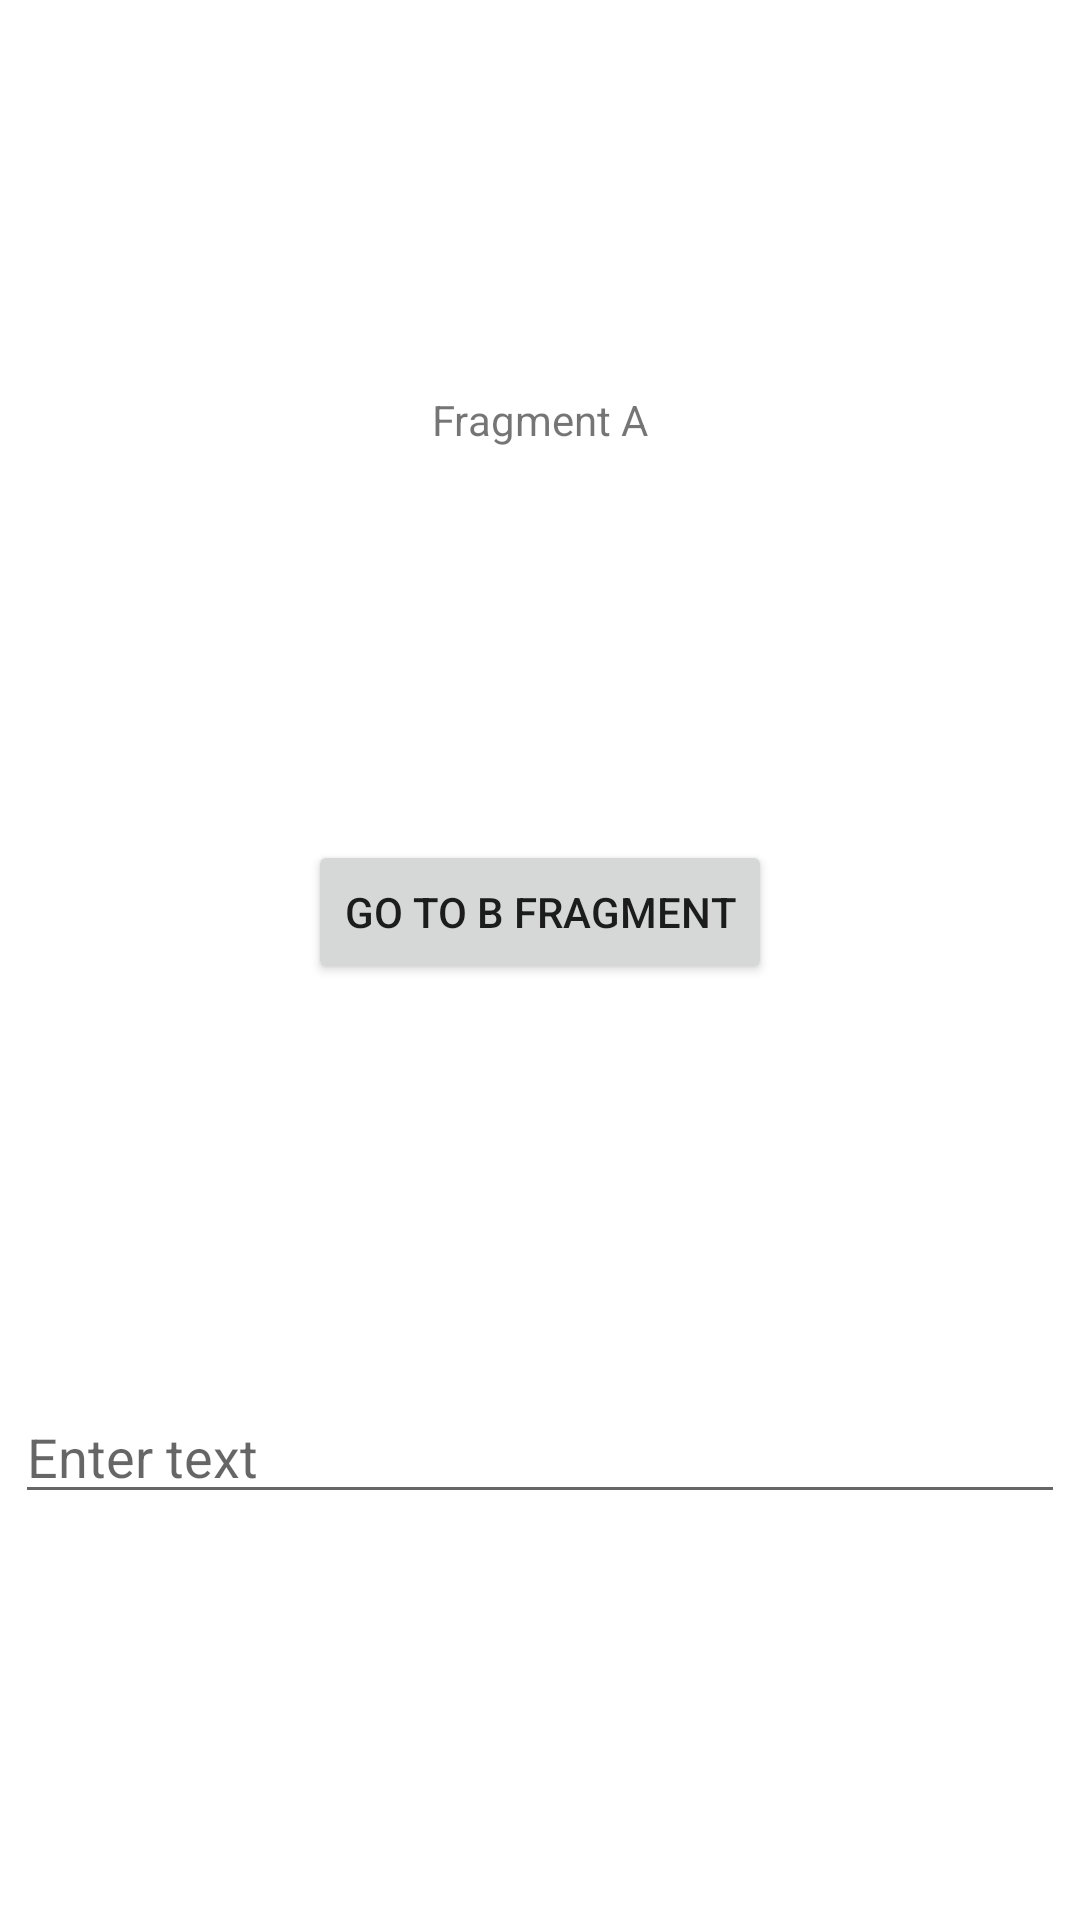

This screen was rendered from an Android layout file. Write that file and the resources it references.
<!-- AndroidManifest.xml: application theme Theme.FragmentTrain -->
<!-- res/layout/fragment_a.xml -->
<?xml version="1.0" encoding="utf-8"?>
<androidx.constraintlayout.widget.ConstraintLayout xmlns:android="http://schemas.android.com/apk/res/android"
    xmlns:app="http://schemas.android.com/apk/res-auto"
    xmlns:tools="http://schemas.android.com/tools"
    android:layout_width="match_parent"
    android:layout_height="match_parent"
    tools:context=".ui.menu2.FragmentD">

    <TextView
        android:id="@+id/tv_frag_a"
        android:layout_width="wrap_content"
        android:layout_height="wrap_content"
        android:text="Fragment A"
        app:layout_constraintBottom_toTopOf="@+id/button_a"
        app:layout_constraintEnd_toEndOf="parent"
        app:layout_constraintStart_toStartOf="parent"
        app:layout_constraintTop_toTopOf="parent" />

    <Button
        android:id="@+id/button_a"
        android:layout_width="wrap_content"
        android:layout_height="wrap_content"
        android:text="Go to B fragment"
        app:layout_constraintEnd_toEndOf="parent"
        app:layout_constraintStart_toStartOf="parent"
        app:layout_constraintTop_toBottomOf="@+id/tv_frag_a"
        app:layout_constraintBottom_toTopOf="@+id/edit_text_a"/>

    <EditText
        android:id="@+id/edit_text_a"
        android:layout_width="match_parent"
        android:layout_height="wrap_content"
        app:layout_constraintBottom_toBottomOf="parent"
        app:layout_constraintEnd_toEndOf="parent"
        app:layout_constraintStart_toStartOf="parent"
        app:layout_constraintTop_toBottomOf="@+id/button_a"
        android:layout_margin="5dp"
        android:hint="Enter text"/>

</androidx.constraintlayout.widget.ConstraintLayout>
<!-- resources referenced by this layout -->
<resources>
  <style name="Theme.FragmentTrain" parent="Theme.MaterialComponents.DayNight.DarkActionBar">
          
          <item name="colorPrimary">@color/purple_500</item>
          <item name="colorPrimaryVariant">@color/purple_700</item>
          <item name="colorOnPrimary">@color/white</item>
          
          <item name="colorSecondary">@color/teal_200</item>
          <item name="colorSecondaryVariant">@color/teal_700</item>
          <item name="colorOnSecondary">@color/black</item>
          
          <item name="android:statusBarColor" tools:targetApi="l">?attr/colorPrimaryVariant</item>
          
      </style>
  <!-- not gathered from this repository: default colours our renderer supplied (Android Studio template values) -->
  <color name="purple_500">#FF6200EE</color>
  <color name="purple_700">#FF3700B3</color>
  <color name="teal_200">#FF03DAC5</color>
  <color name="teal_700">#FF018786</color>
  <color name="black">#FF000000</color>
  <color name="white">#FFFFFFFF</color>
</resources>
